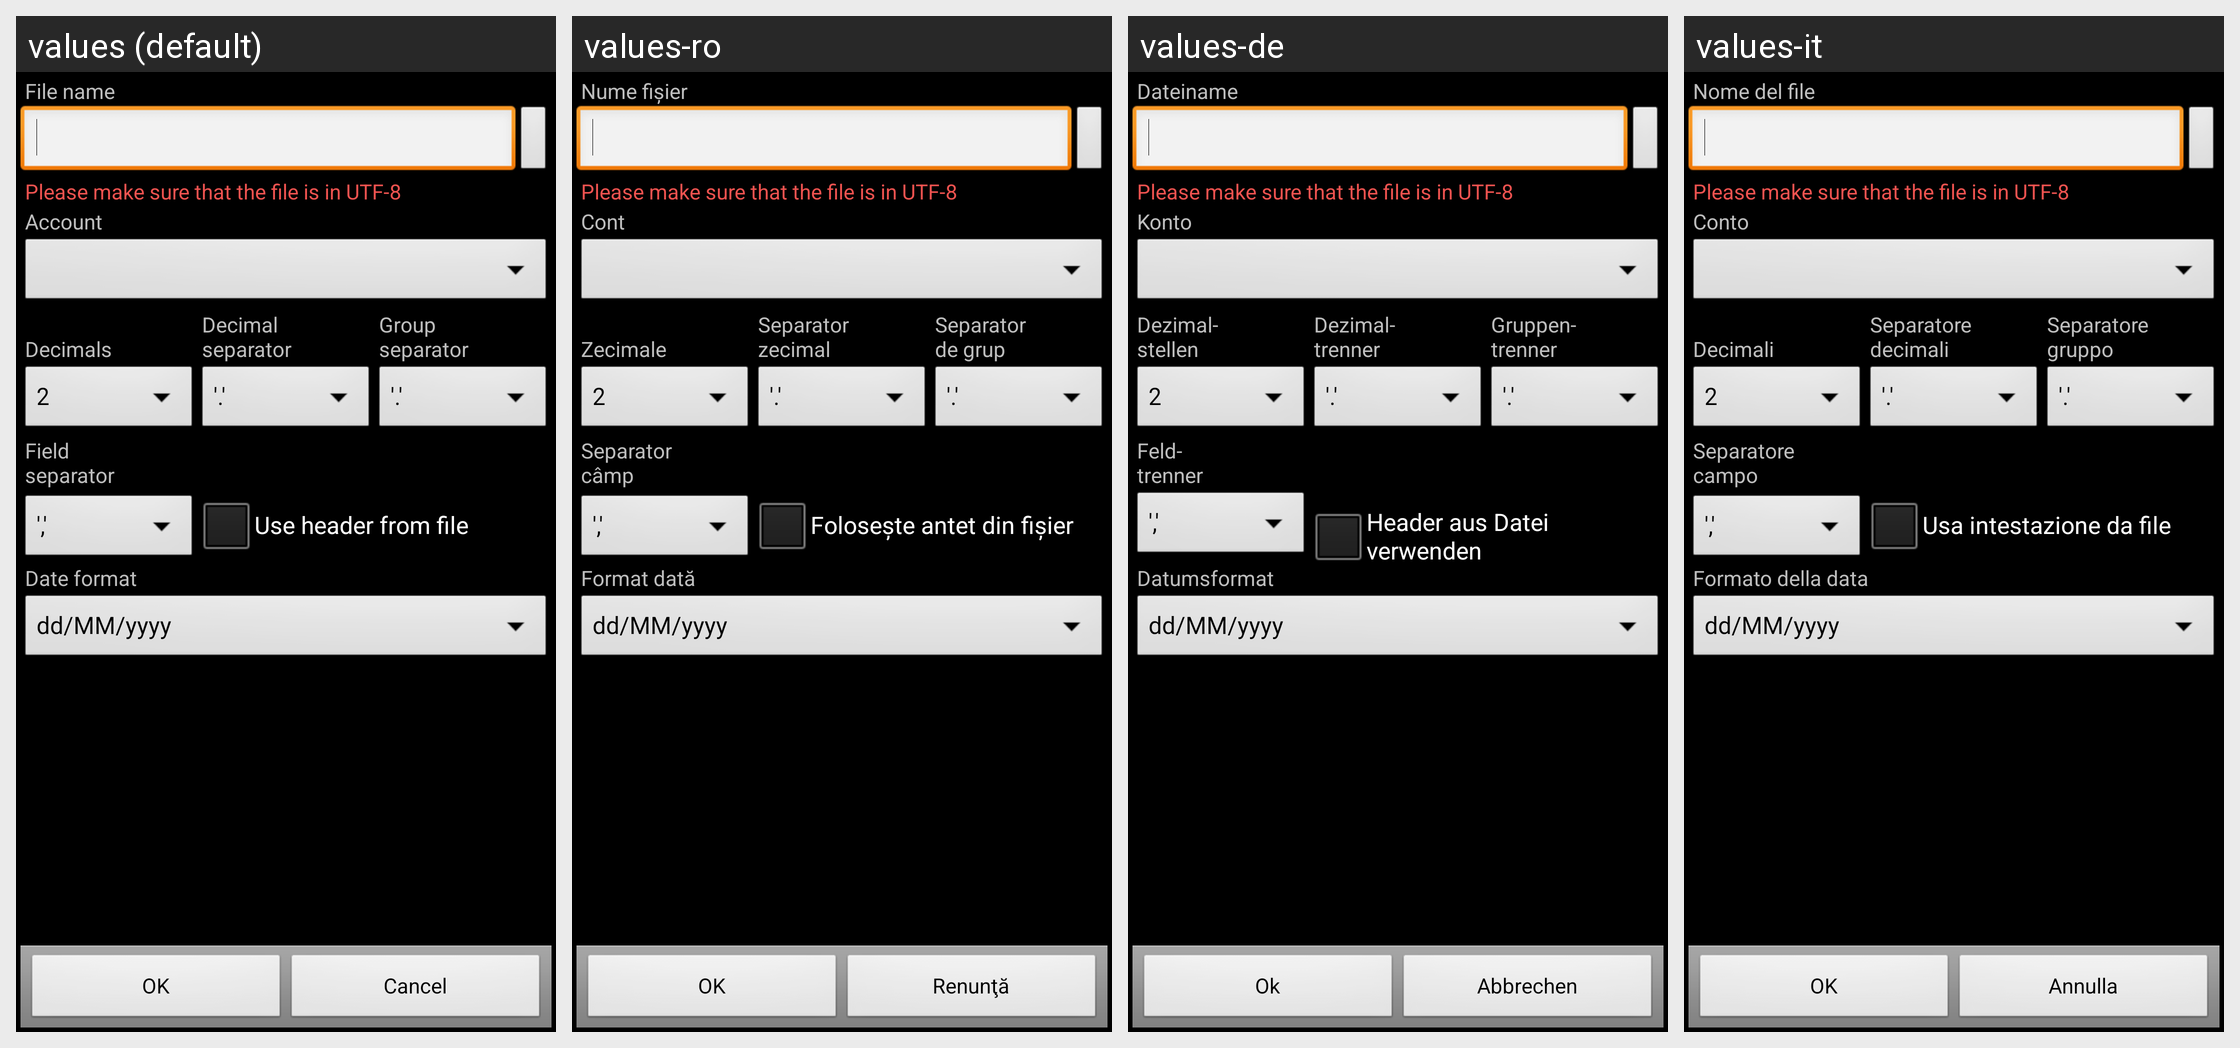

Translations of the strings shown on this Android screen, per locale in the grid:
Android screen res/layout/csv_import.xml rendered under 4 locales, left to right: values (default), values-ro, values-de, values-it. Device: Nexus 5 (rendered at 1080×1920; each locale shown at half size, 540×960, under a caption strip naming it); theme AppTheme.
Other locales in the repository, not shown: values-ca, values-cs-rCZ, values-da, values-es, values-fr, values-hu, values-ko, values-no-rNB, values-pl, values-pt-rBR, values-pt-rPT, values-ru, values-sk, values-uk-rUA, values-zh-rCN, values-zh-rTW.
Strings drawn on this screen, with the default value and each locale's value (text and hints the layout hard-codes, and strings that could not be matched under every locale, appear in the picture but are not listed):

account
  values: Account
  values-ro: Cont
  values-de: Konto
  values-it: Conto

decimals
  values: 
      Decimals
  values-ro: 
      Zecimale
  values-de: Dezimal-
      stellen
  values-it: 
      Decimali

decimal_separator
  values: Decimal
      separator
  values-ro: Separator
      zecimal
  values-de: Dezimal-
      trenner
  values-it: Separatore
      decimali

group_separator
  values: Group
      separator
  values-ro: Separator
      de grup
  values-de: Gruppen-
      trenner
  values-it: Separatore
      gruppo

field_separator
  values: Field
      separator
  values-ro: Separator
      câmp
  values-de: Feld-
      trenner
  values-it: Separatore
      campo

use_header_from_file
  values: Use header from file
  values-ro: Folosește antet din fișier
  values-de: Header aus Datei verwenden
  values-it: Usa intestazione da file

date_format
  values: Date format
  values-ro: Format dată
  values-de: Datumsformat
  values-it: Formato della data

file_name
  values: File name
  values-ro: Nume fişier
  values-de: Dateiname
  values-it: Nome del file

file_import_utf8_warning
  values: Please make sure that the file is in UTF-8
  values-ro: Please make sure that the file is in UTF-8  [not translated; the default value is used]
  values-de: Please make sure that the file is in UTF-8  [not translated; the default value is used]
  values-it: Please make sure that the file is in UTF-8  [not translated; the default value is used]

ok
  values: OK
  values-ro: OK
  values-de: Ok
  values-it: OK

cancel
  values: Cancel
  values-ro: Renunţă
  values-de: Abbrechen
  values-it: Annulla
